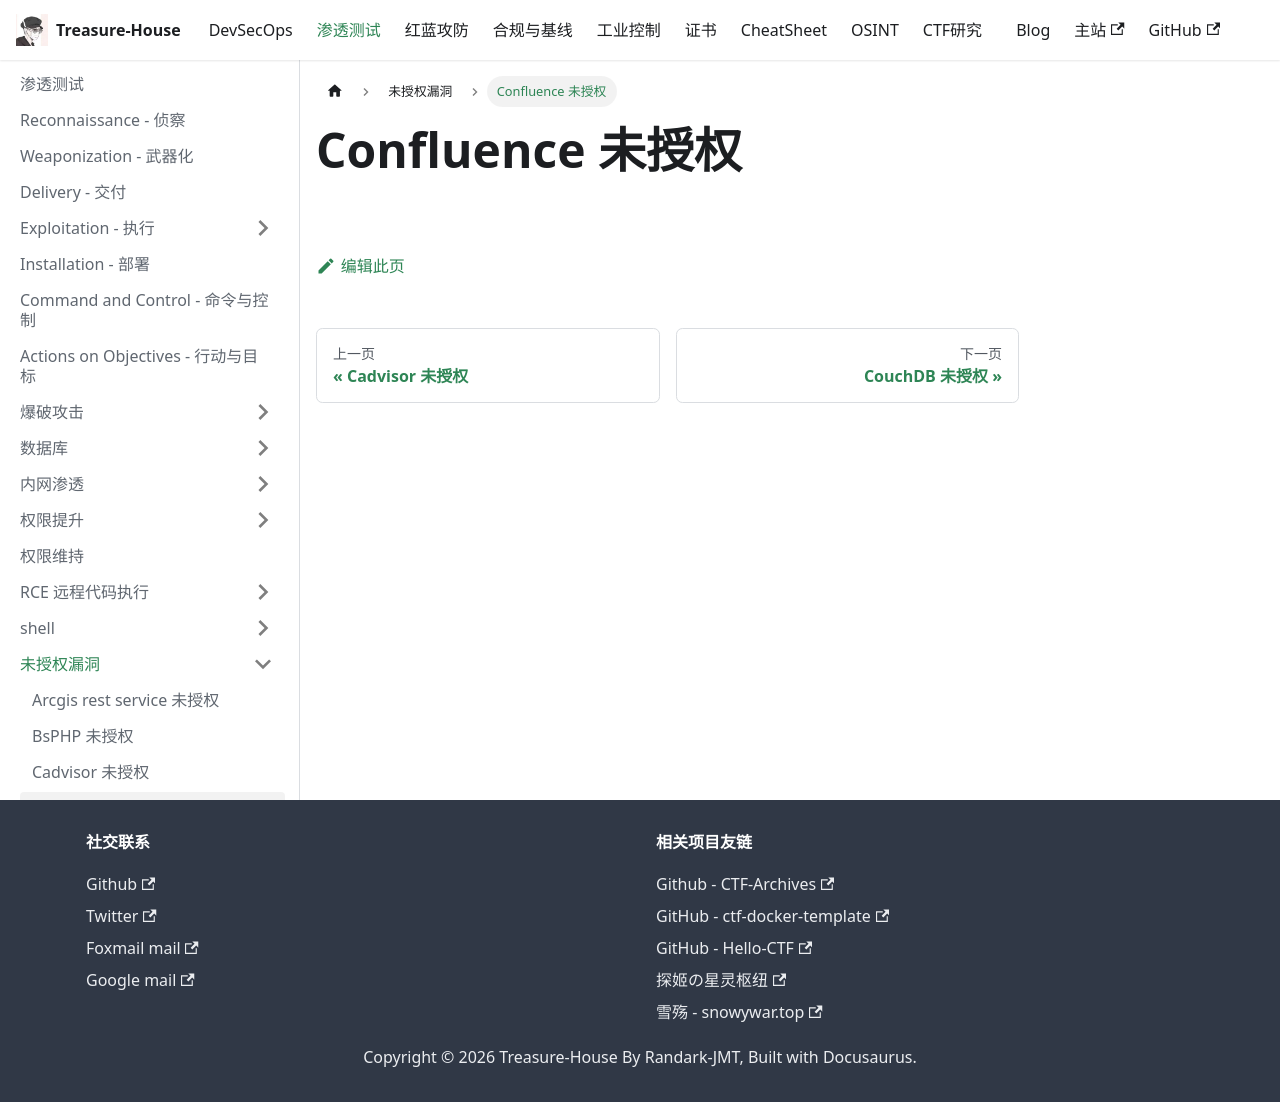

repository: Randark-JMT/Treasure-House · page: docs/Penetration/Unauthorized/Confluence/index.html · generator: docusaurus

# Confluence 未授权
